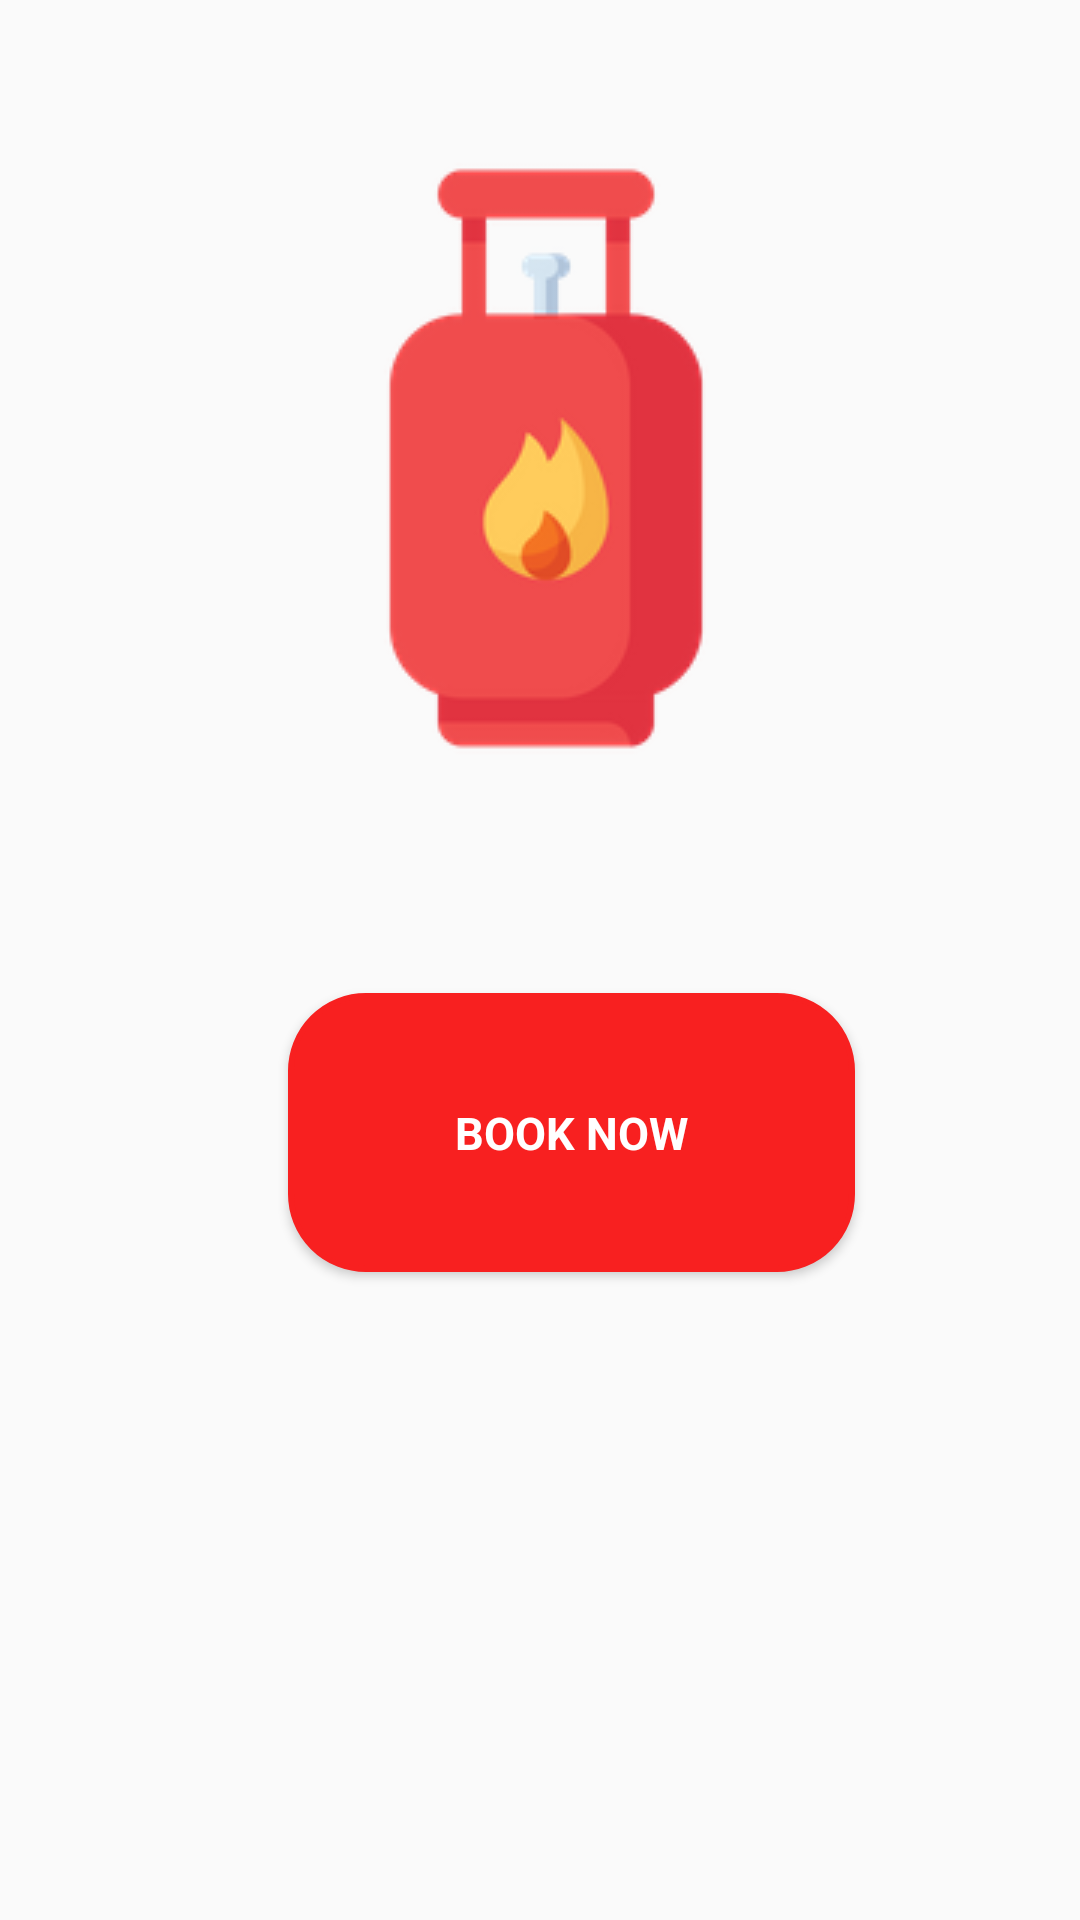

The Android layout XML behind this screen, and the referenced resources:
<!-- AndroidManifest.xml: application theme AppTheme -->
<!-- res/layout/content_home.xml -->
<?xml version="1.0" encoding="utf-8"?>
<android.support.constraint.ConstraintLayout xmlns:android="http://schemas.android.com/apk/res/android"
    xmlns:app="http://schemas.android.com/apk/res-auto"
    xmlns:tools="http://schemas.android.com/tools"
    android:layout_width="match_parent"
    android:layout_height="match_parent"
    android:paddingLeft="18dp"
    android:paddingRight="18dp"
    android:paddingTop="0dp"
    android:paddingBottom="16dp"
    android:orientation="vertical"
    android:scrollbars="none"
    tools:context=".MainActivity">


    <Button
        android:id="@+id/book"
        style="@style/Base.TextAppearance.AppCompat.Body1"
        android:layout_width="189dp"
        android:layout_height="93dp"
        android:layout_alignParentStart="true"
        android:layout_alignParentLeft="true"
        android:layout_alignParentTop="true"
        android:layout_alignParentEnd="true"
        android:layout_alignParentRight="true"
        android:layout_alignParentBottom="true"
        android:layout_gravity="center_horizontal"
        android:layout_marginStart="8dp"
        android:layout_marginLeft="8dp"
        android:layout_marginTop="8dp"
        android:layout_marginEnd="8dp"
        android:layout_marginRight="8dp"
        android:layout_marginBottom="8dp"
        android:background="@drawable/background_signup"
        android:clickable="true"
        android:focusable="true"
        android:padding="16dp"
        android:text="Book Now"
        android:textColor="#fff"
        android:textSize="15dp"
        android:textStyle="bold"
        app:layout_constraintBottom_toBottomOf="parent"
        app:layout_constraintEnd_toEndOf="parent"
        app:layout_constraintHorizontal_bias="0.587"
        app:layout_constraintStart_toStartOf="parent"
        app:layout_constraintTop_toTopOf="parent"
        app:layout_constraintVertical_bias="0.627" />

    <ImageView
        android:id="@+id/imageView2"
        android:layout_width="wrap_content"
        android:layout_height="wrap_content"
        android:layout_marginStart="8dp"
        android:layout_marginLeft="8dp"
        android:layout_marginTop="8dp"
        android:layout_marginEnd="8dp"
        android:layout_marginRight="8dp"
        android:layout_marginBottom="8dp"
        app:layout_constraintBottom_toBottomOf="parent"
        app:layout_constraintEnd_toEndOf="parent"
        app:layout_constraintHorizontal_bias="0.618"
        app:layout_constraintStart_toStartOf="parent"
        app:layout_constraintTop_toTopOf="parent"
        app:layout_constraintVertical_bias="0.052"
        app:srcCompat="@drawable/lpglogo" />

</android.support.constraint.ConstraintLayout>
<!-- resources referenced by this layout -->
<resources>
  <!-- drawable background_signup (drawable) -->
  <?xml version="1.0" encoding="utf-8"?>
  <shape
      xmlns:android="http://schemas.android.com/apk/res/android">
      <stroke
          android:width="2dp"
          android:color="#F82020"
          />
      <corners
          android:radius="25dp" />
  
      <padding
          android:left="2dp"
          android:right="2dp"
          android:top="2dp"
          android:bottom="2dp"/>
  
      <solid android:color="#F82020"/>
  
  </shape>
  <!-- drawable lpglogo: png bitmap (drawable, 9069 bytes) -->
  <style name="AppTheme" parent="Theme.AppCompat.Light.NoActionBar">
          
          <item name="colorPrimary">@color/colorPrimary</item>
          <item name="colorPrimaryDark">@color/colorPrimaryDark</item>
          <item name="colorAccent">@color/colorAccent</item>
      </style>
  <color name="colorPrimary">#008577</color>
  <color name="colorPrimaryDark">#00574B</color>
  <color name="colorAccent">#D81B60</color>
</resources>
